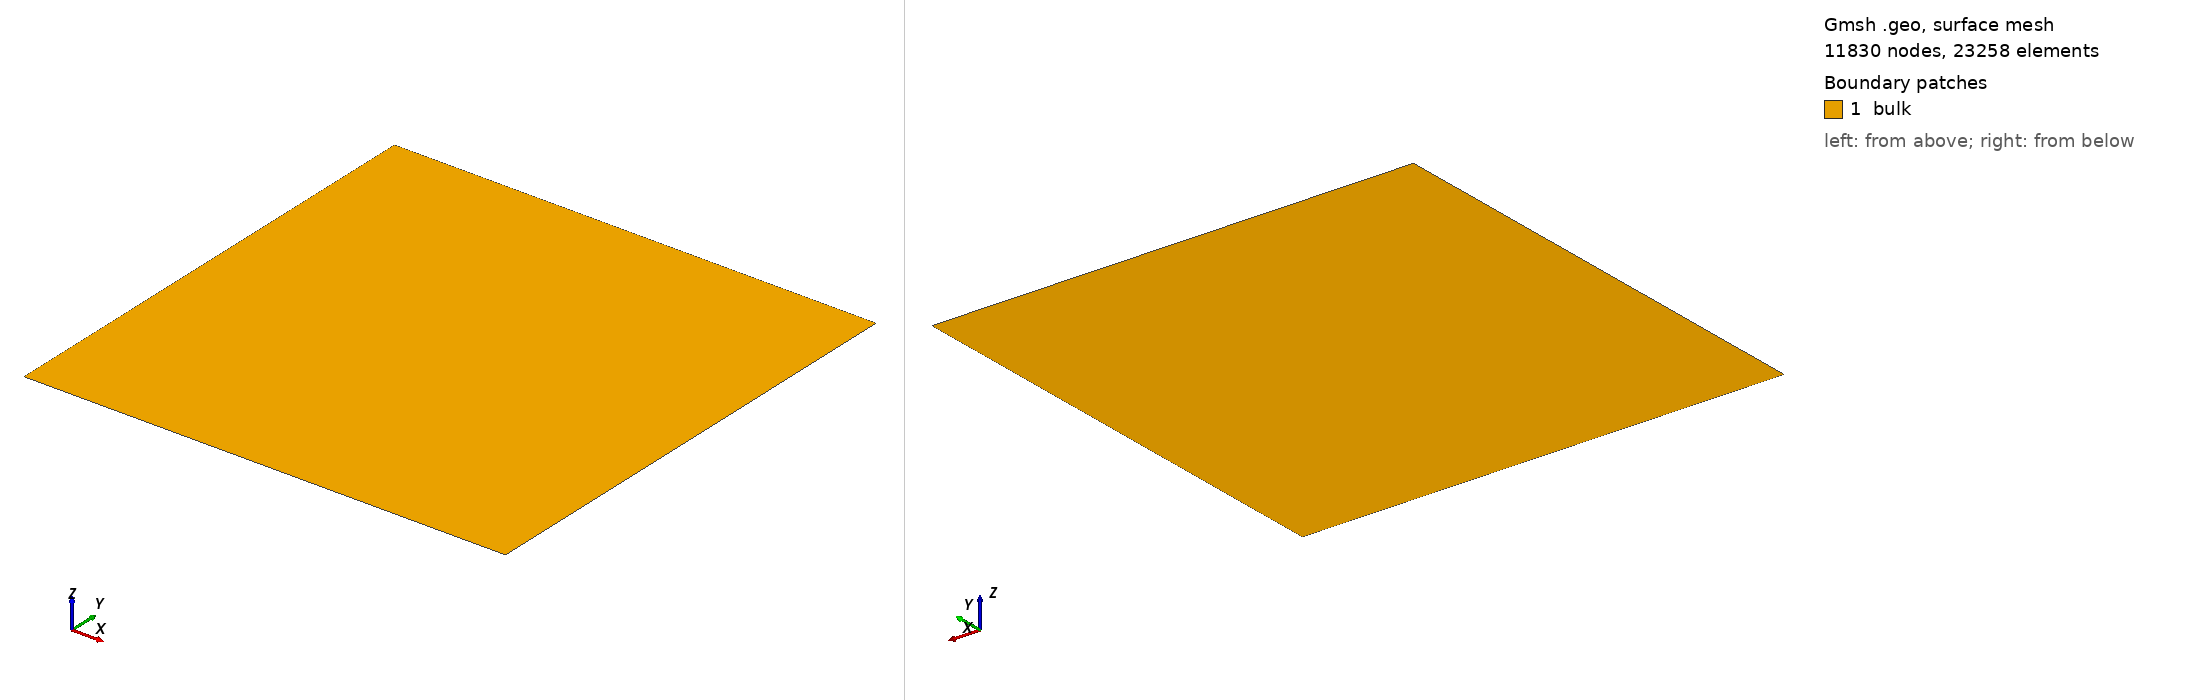

Gmsh geometry script, surface-meshed: 11830 nodes, 23258 surface elements. Boundary patches (legend numbers): 1 bulk. Left view from above one corner, right view from below the opposite corner. Legend entries are the model's physical surfaces. The drawing asked Gmsh for element sizes between 1% and 20% of the model's largest extent; the script's own settings can give other sizes.

=== square.geo (drawn) ===
// units in cm
cl = 0.1;
Point(1) = {0,0,0,cl};
Point(2) = {10,0,0,cl};
Point(3) = {10,10,0,cl};
Point(4) = {0,10,0,cl};

Line(1) = {1,2};
Line(2) = {2,3};
Line(3) = {3,4};
Line(4) = {4,1};

Line Loop(1) = {1,2,3,4};
Plane Surface(1) = {1};

Physical Surface("bulk") = {1};
Physical Line("surface") = {1, 2, 3, 4};
